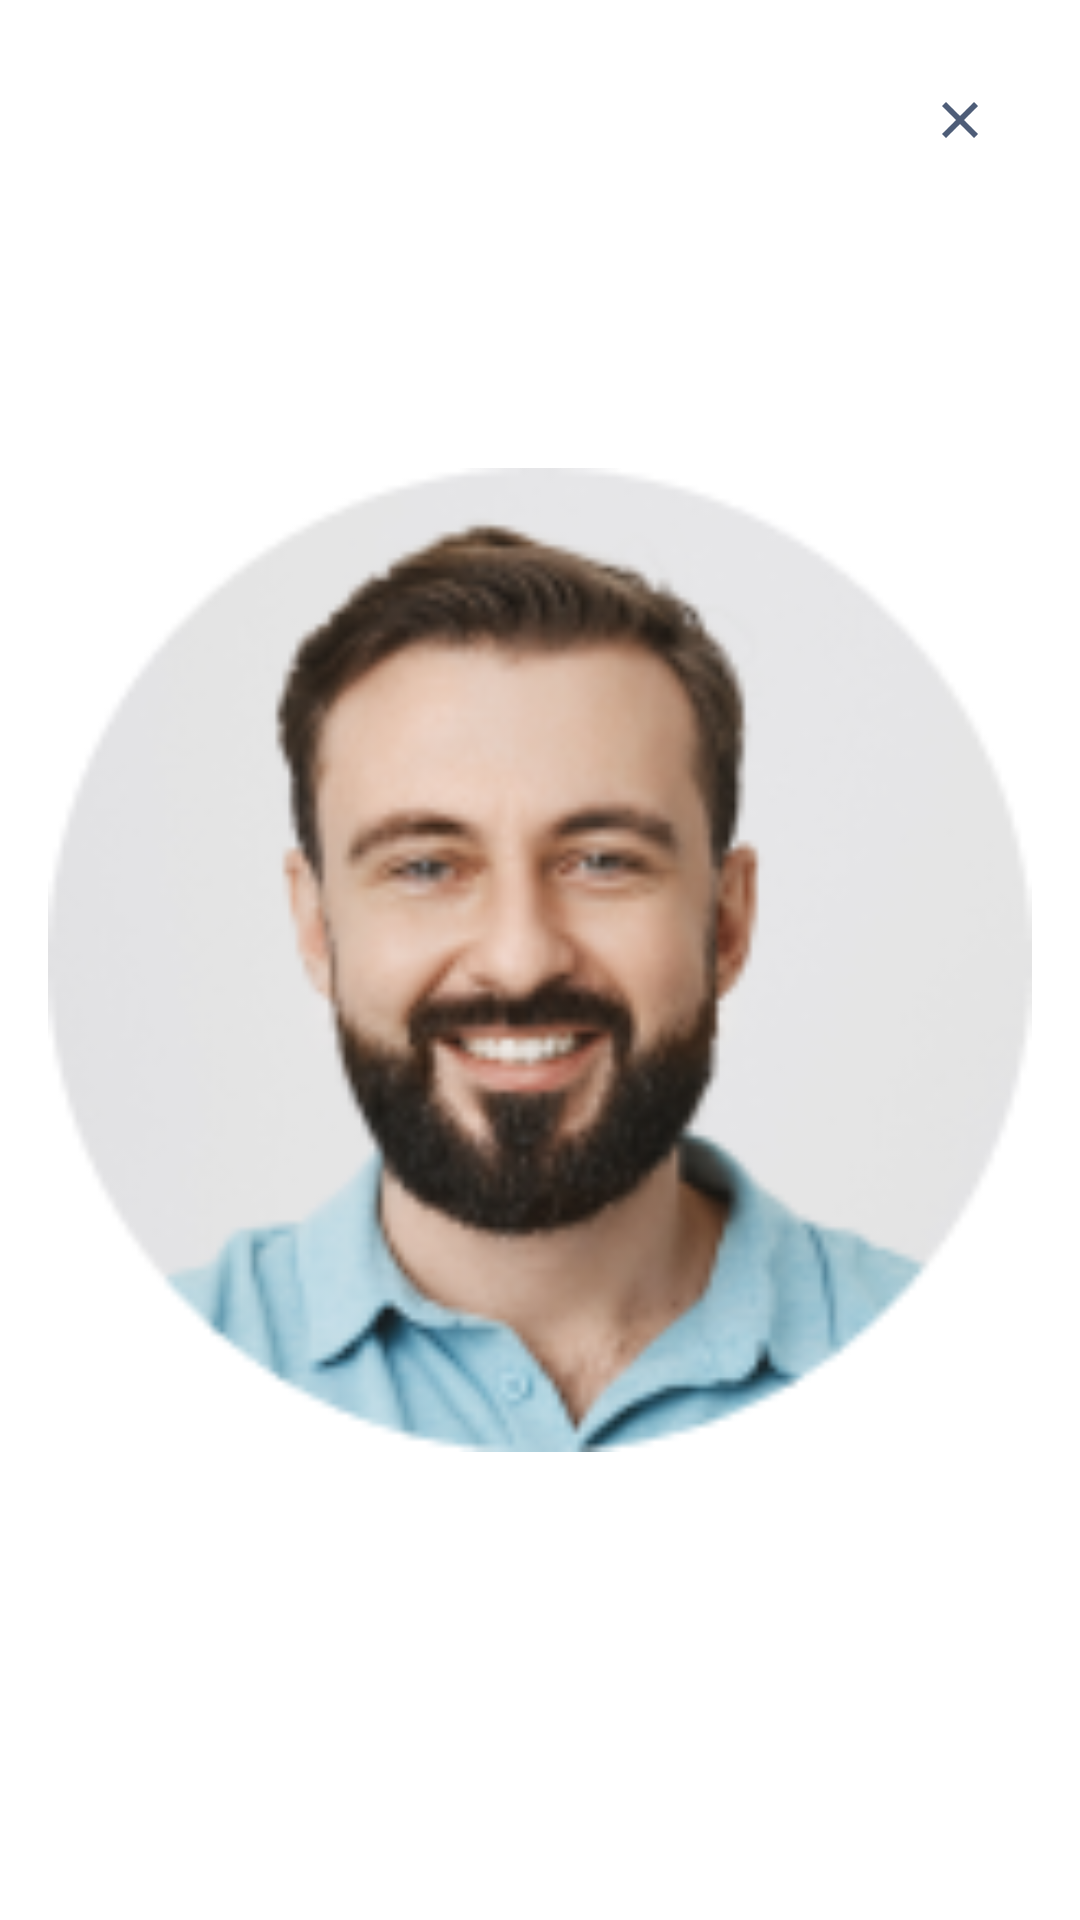

Produce the Android XML layout that renders to this screen, including the resource entries it uses.
<!-- AndroidManifest.xml: application theme Theme.Meetmax -->
<!-- res/layout/activity_story_details.xml -->
<?xml version="1.0" encoding="utf-8"?>
<RelativeLayout xmlns:android="http://schemas.android.com/apk/res/android"
    android:layout_width="match_parent"
    android:layout_height="match_parent"
    xmlns:tools="http://schemas.android.com/tools"
    android:padding="16dp"
    tools:context=".StoryDetailsActivity">

    <ImageView
        android:id="@+id/story_image_view"
        android:layout_width="match_parent"
        android:layout_height="wrap_content"
        android:scaleType="centerCrop"
        android:layout_centerInParent="true"
        android:src="@drawable/profile_photo"
        android:adjustViewBounds="true" />

    <ImageButton
        android:id="@+id/close_button"
        android:layout_width="wrap_content"
        android:layout_height="wrap_content"
        android:layout_alignParentEnd="true"
        android:layout_margin="16dp"
        android:src="@drawable/ic_close"
        android:background="?attr/selectableItemBackgroundBorderless" />

    

</RelativeLayout>
<!-- resources referenced by this layout -->
<resources>
  <!-- drawable ic_close (drawable) -->
  <vector xmlns:android="http://schemas.android.com/apk/res/android"
      android:width="16dp"
      android:height="16dp"
      android:viewportWidth="16"
      android:viewportHeight="16">
    <path
        android:pathData="M8,6.667L12.667,2L14,3.333L9.333,8L14,12.667L12.667,14L8,9.333L3.333,14L2,12.667L6.667,8L2,3.333L3.333,2L8,6.667Z"
        android:fillColor="#ffffff"/>
    <path
        android:pathData="M8,6.667L12.667,2L14,3.333L9.333,8L14,12.667L12.667,14L8,9.333L3.333,14L2,12.667L6.667,8L2,3.333L3.333,2L8,6.667Z"
        android:fillColor="#4E5D78"/>
  </vector>
  <!-- drawable profile_photo: png bitmap (drawable, 30099 bytes) -->
  <style name="Theme.Meetmax" parent="Theme.MaterialComponents.DayNight.NoActionBar">
          
          <item name="colorPrimary">@color/purple_500</item>
          <item name="colorPrimaryVariant">@color/purple_700</item>
          <item name="colorOnPrimary">@color/white</item>
          
          <item name="colorSecondary">@color/teal_200</item>
          <item name="colorSecondaryVariant">@color/teal_700</item>
          <item name="colorOnSecondary">@color/black</item>
          
          <item name="android:statusBarColor">?attr/colorPrimaryVariant</item>
          
      </style>
  <color name="purple_500">#FF6200EE</color>
  <color name="purple_700">#FF3700B3</color>
  <color name="white">#FFFFFFFF</color>
  <color name="teal_200">#FF03DAC5</color>
  <color name="teal_700">#FF018786</color>
  <color name="black">#FF000000</color>
</resources>
